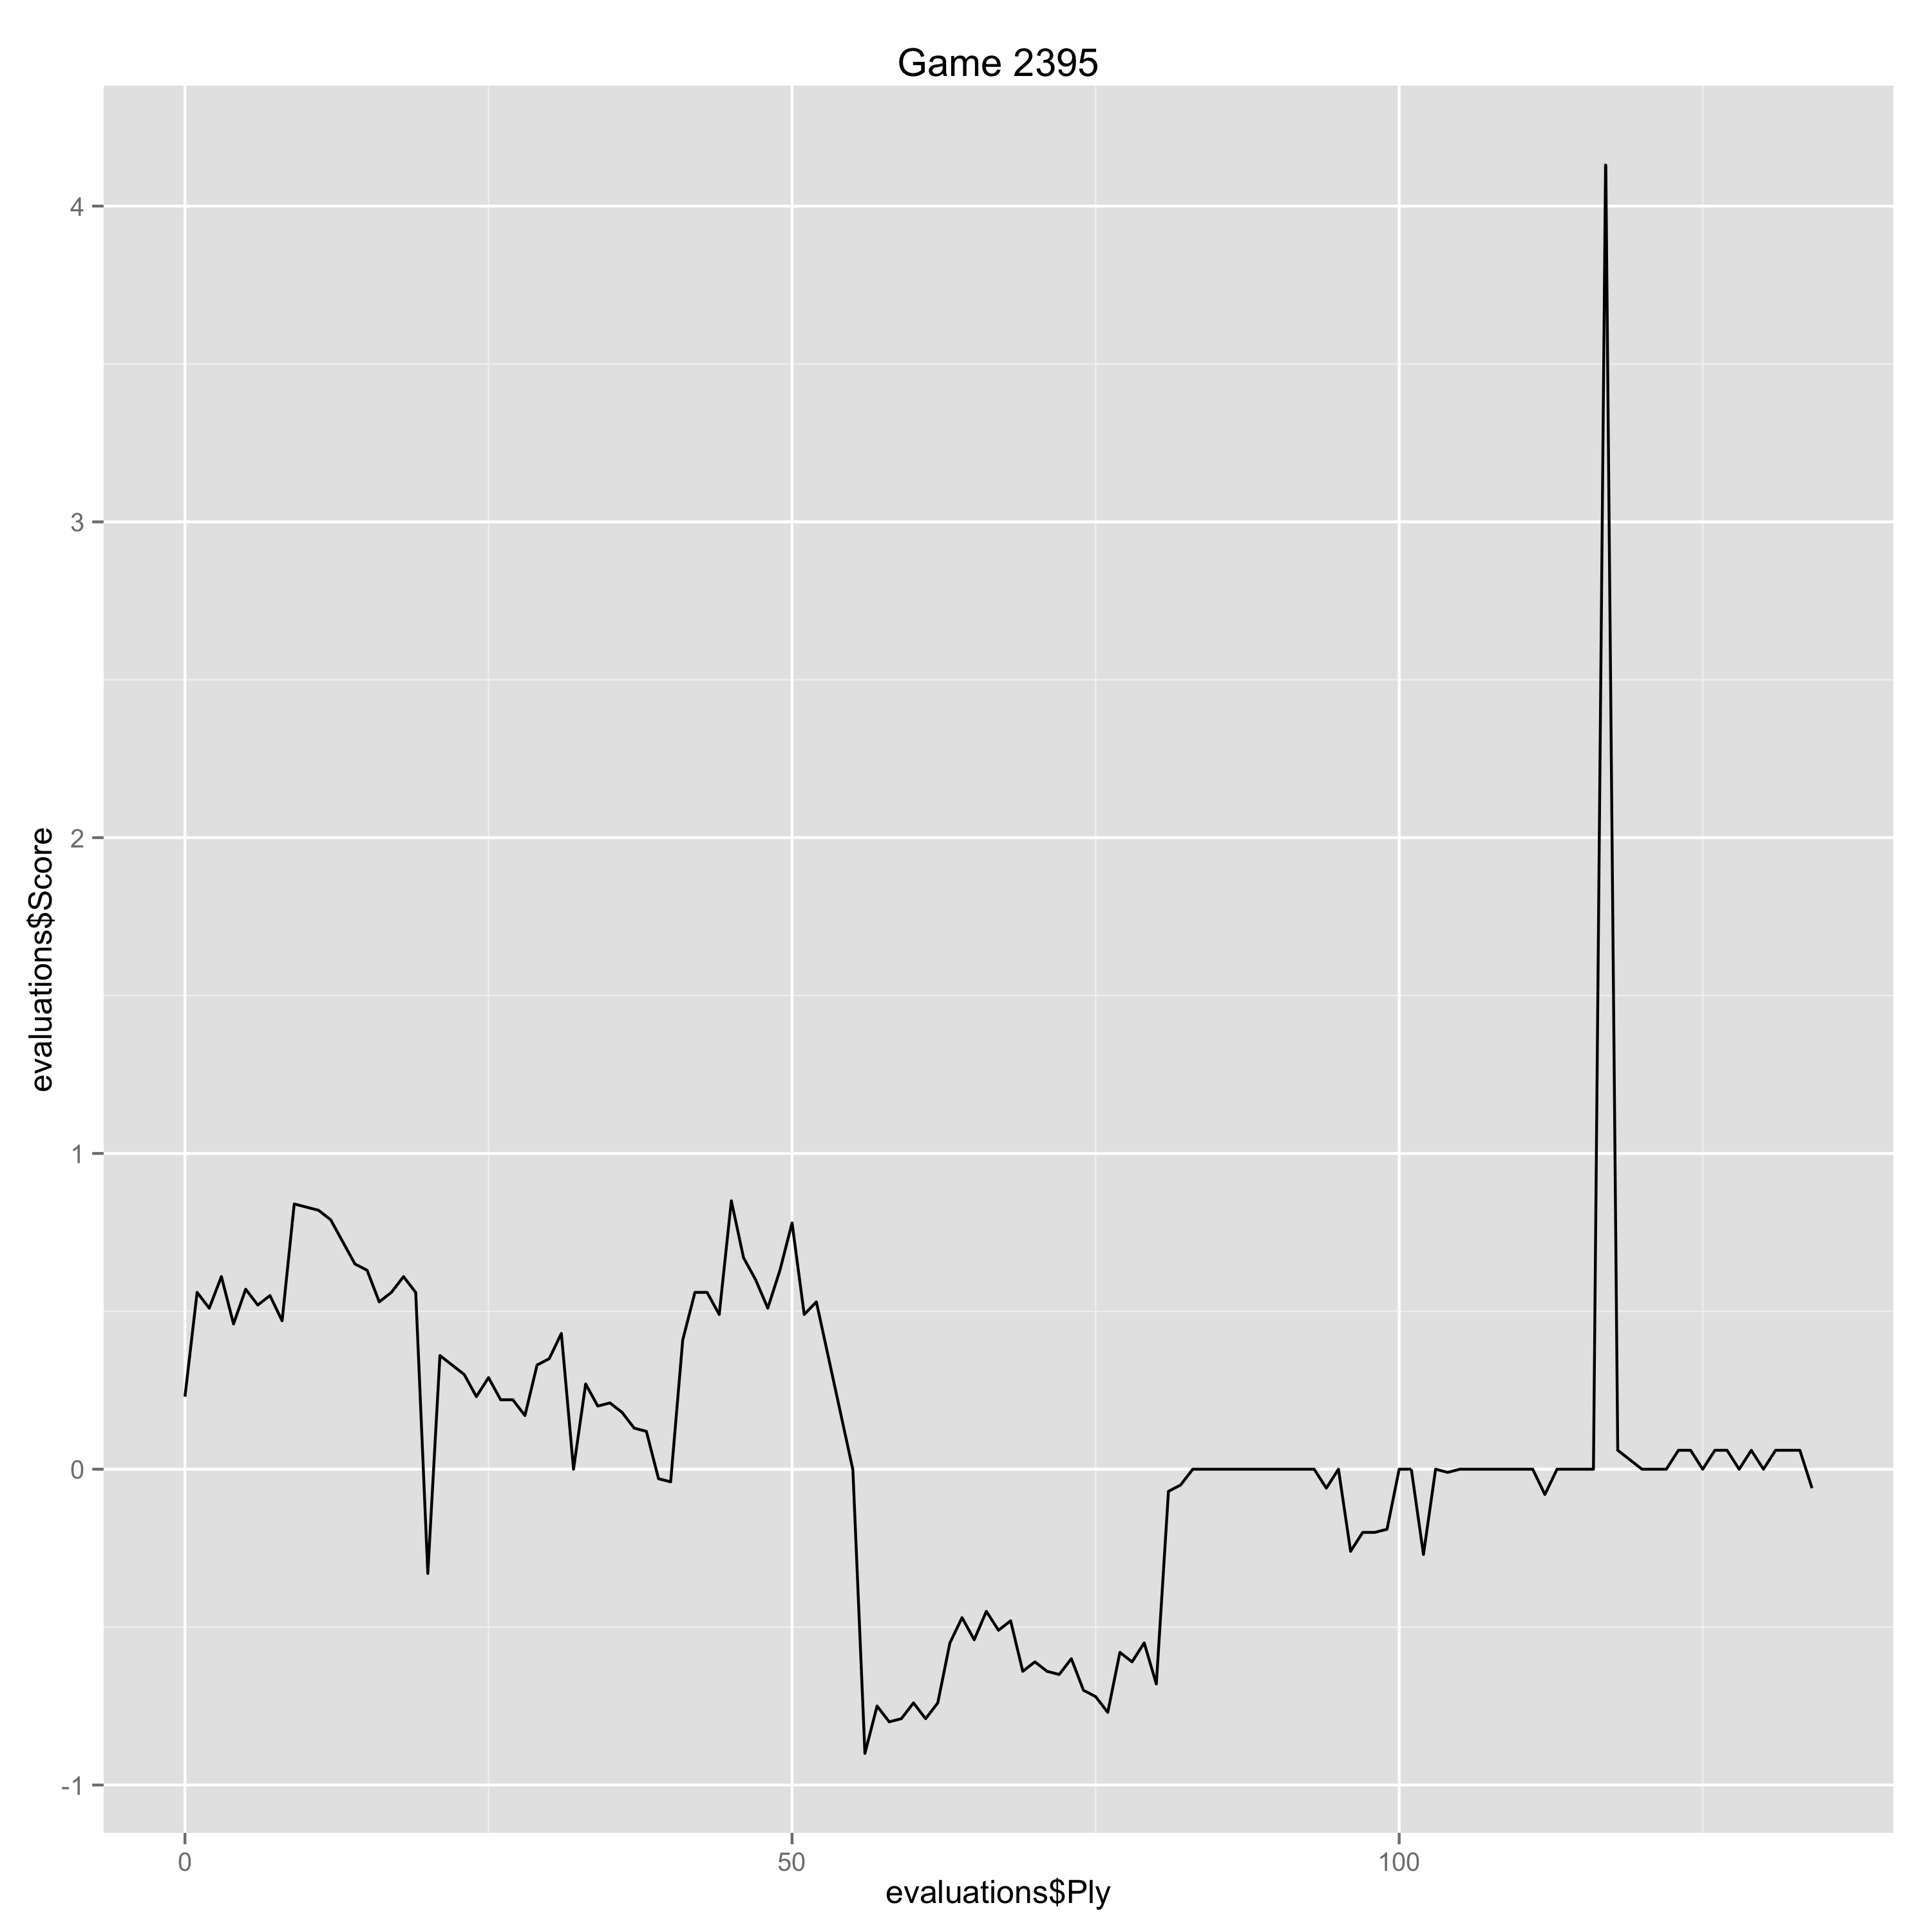

The file beside this chart, header and first rows:
Ply, Move, White, Black, Score, Eval, Comment
0, [1], e4, , 0.23, 0.23, 
1, [1], , d5, 0.56, -0.33, 
2, [2], exd5, , 0.51, -0.05, 
3, [2], , Qxd5, 0.61, -0.1, 
4, [3], Nf3, , 0.46, -0.15, 
5, [3], , Bg4, 0.57, -0.11, 
6, [4], Be2, , 0.52, -0.05, 
7, [4], , Nf6, 0.55, -0.03, 
8, [5], d4, , 0.47, -0.08, 
9, [5], , c6, 0.84, -0.37, 
10, [6], O-O, , 0.83, -0.01, 
11, [6], , e6, 0.82, 0.01, 
12, [7], c4, , 0.79, -0.03, 
13, [7], , Qd8, 0.72, 0.07, 
14, [8], Qb3, , 0.65, -0.07, 
15, [8], , Qb6, 0.63, 0.02, 
16, [9], Qe3, , 0.53, -0.1, 
17, [9], , Nbd7, 0.56, -0.03, 
18, [10], Nc3, , 0.61, 0.05, 
19, [10], , Be7, 0.56, 0.05, 
20, [11], b4, , -0.33, -0.89, 
21, [11], , O-O, 0.36, -0.69, 
22, [12], Rb1, , 0.33, -0.03, 
23, [12], , Rfe8, 0.3, 0.03, 
24, [13], h3, , 0.23, -0.07, 
25, [13], , Bf5, 0.29, -0.06, 
26, [14], Rb3, , 0.22, -0.07, 
27, [14], , h6, 0.22, 0.0, 
28, [15], Qf4, , 0.17, -0.05, 
29, [15], , Bc2, 0.33, -0.16, 
30, [16], Rb2, , 0.35, 0.02, 
31, [16], , Bh7, 0.43, -0.08, 
32, [17], Be3, , 0.0, -0.43, 
33, [17], , Qd8, 0.27, -0.27, 
34, [18], Rd1, , 0.2, -0.07, 
35, [18], , Qb8, 0.21, -0.01, 
36, [19], Qxb8, , 0.18, -0.03, 
37, [19], , Raxb8, 0.13, 0.05, 
38, [20], d5, , 0.12, -0.01, 
39, [20], , exd5, -0.03, 0.15, 
40, [21], cxd5, , -0.04, -0.01, 
41, [21], , Nb6, 0.41, -0.45, 
42, [22], d6, , 0.56, 0.15, 
43, [22], , Bd8, 0.56, 0.0, 
44, [23], b5, , 0.49, -0.07, 
45, [23], , Ne4, 0.85, -0.36, 
46, [24], Nxe4, , 0.67, -0.18, 
47, [24], , Bxe4, 0.6, 0.07, 
48, [25], bxc6, , 0.51, -0.09, 
49, [25], , Bxc6, 0.63, -0.12, 
50, [26], Nd4, , 0.78, 0.15, 
51, [26], , Ba4, 0.49, 0.29, 
52, [27], Rdb1, , 0.53, 0.04, 
55, [28], , Rbd8, 0.0, 0.53, 
56, [29], Nb5, , -0.9, -0.9, 
57, [29], , Bc2, -0.75, -0.15, 
58, [30], Nc7, , -0.8, -0.05, 
59, [30], , Rxe3, -0.79, -0.01, 
60, [31], fxe3, , -0.74, 0.05, 
61, [31], , Bxb1, -0.79, 0.05, 
... 72 more rows
